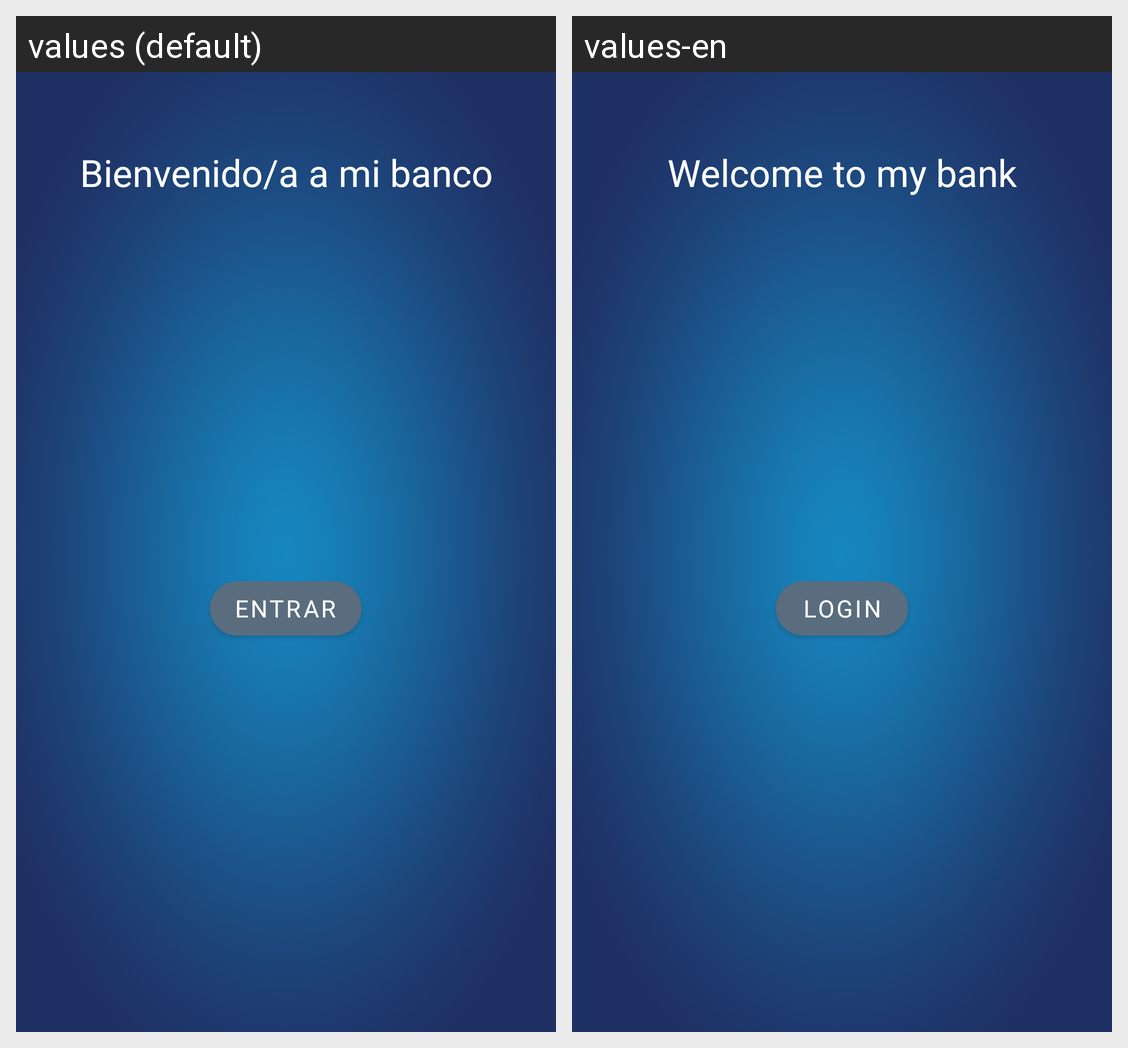

Strings drawn on this Android screen and how each of the app's shown locales translates them:
Android screen res/layout/activity_welcome.xml rendered under 2 locales, left to right: values (default), values-en. Device: Nexus 5 (rendered at 1080×1920; each locale shown at half size, 540×960, under a caption strip naming it); theme TemaBanco.
Strings drawn on this screen, with the default value and each locale's value (text and hints the layout hard-codes, and strings that could not be matched under every locale, appear in the picture but are not listed):

bienvenido_banco
  values: Bienvenido/a a mi banco
  values-en: Welcome to my bank

entrar
  values: ENTRAR
  values-en: Login
